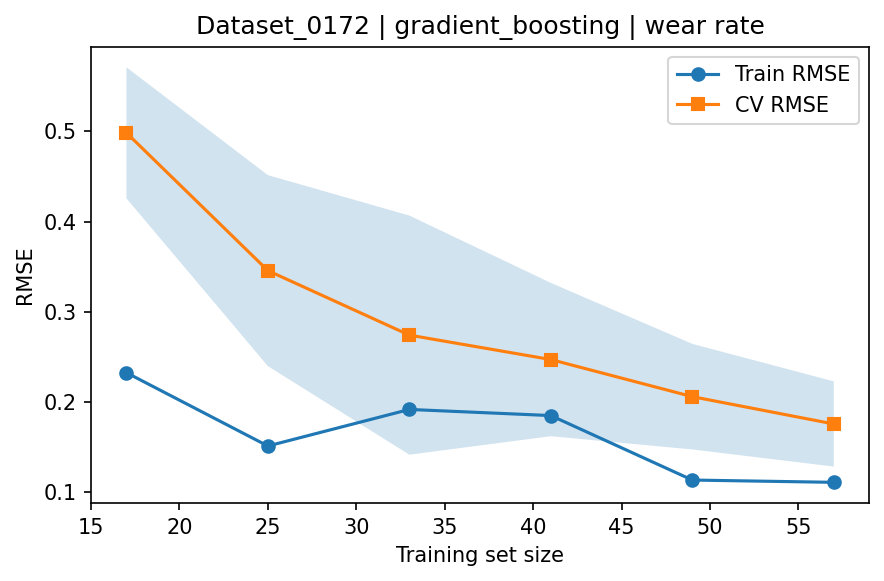

Data behind this chart, as committed beside it:
train_size, train_rmse_mean, train_rmse_std, test_rmse_mean, test_rmse_std
17, 0.2326, 0.1087, 0.4985, 0.07263
25, 0.1514, 0.0136, 0.3458, 0.1058
33, 0.1919, 0.08008, 0.2743, 0.1325
41, 0.1851, 0.1192, 0.2472, 0.08498
49, 0.1137, 0.01915, 0.2061, 0.05852
57, 0.1111, 0.006854, 0.1758, 0.04722
